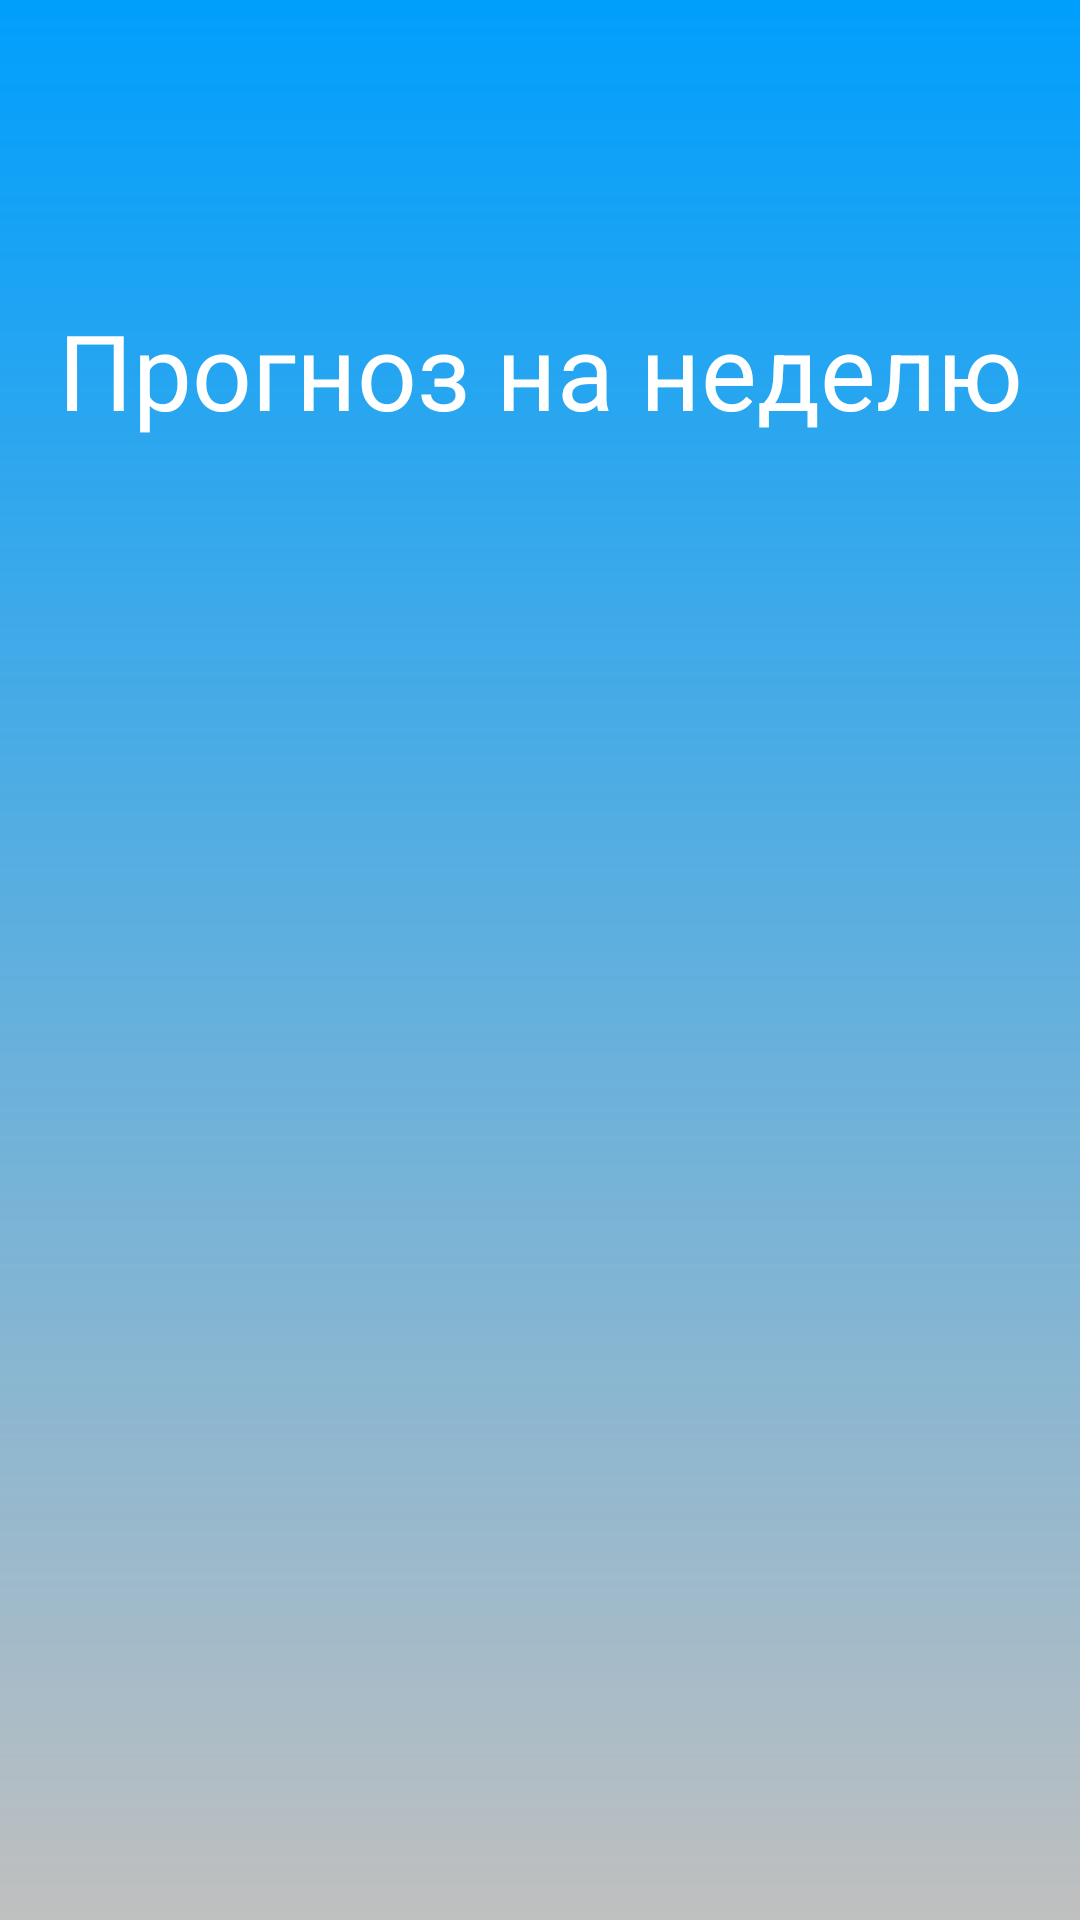

Produce the Android XML layout that renders to this screen, including the resource entries it uses.
<!-- AndroidManifest.xml: application theme Theme.WeatherApp -->
<!-- res/layout/fragment_weather_week.xml -->
<?xml version="1.0" encoding="utf-8"?>
<androidx.constraintlayout.widget.ConstraintLayout xmlns:android="http://schemas.android.com/apk/res/android"
    xmlns:app="http://schemas.android.com/apk/res-auto"
    xmlns:tools="http://schemas.android.com/tools"
    android:layout_width="match_parent"
    android:layout_height="match_parent"
    android:background="@drawable/background"
    tools:context=".ui.weatherWeek.WeatherWeekFragment">

    <ImageButton
        android:id="@+id/btn_back"
        android:layout_width="wrap_content"
        android:layout_height="wrap_content"
        android:layout_margin="15dp"
        android:background="@null"
        android:src="@drawable/ic_arrow_back"
        app:layout_constraintStart_toStartOf="parent"
        app:layout_constraintTop_toTopOf="parent"
        tools:ignore="ContentDescription" />

    <TextView
        android:id="@+id/txt_main_text"
        android:layout_width="wrap_content"
        android:layout_height="wrap_content"
        android:layout_marginTop="100dp"
        android:gravity="center"
        android:text="@string/weekly_forecast"
        android:textColor="@color/white"
        android:textSize="35sp"
        app:layout_constraintEnd_toEndOf="parent"
        app:layout_constraintStart_toStartOf="parent"
        app:layout_constraintTop_toTopOf="parent" />

    <ProgressBar
        android:id="@+id/progress_bar"
        android:layout_width="wrap_content"
        android:layout_height="wrap_content"
        android:indeterminateTint="@color/white"
        android:visibility="gone"
        app:layout_constraintBottom_toBottomOf="parent"
        app:layout_constraintEnd_toEndOf="parent"
        app:layout_constraintStart_toStartOf="parent"
        app:layout_constraintTop_toTopOf="parent"/>

    <androidx.cardview.widget.CardView
        android:id="@+id/cardview_recycler"
        android:layout_width="match_parent"
        android:layout_height="wrap_content"
        android:layout_marginHorizontal="20dp"
        android:backgroundTint="@android:color/transparent"
        app:cardCornerRadius="20dp"
        app:cardElevation="0dp"
        app:layout_constraintBottom_toBottomOf="parent"
        app:layout_constraintEnd_toEndOf="parent"
        app:layout_constraintStart_toStartOf="parent"
        app:layout_constraintTop_toTopOf="parent">

        <androidx.recyclerview.widget.RecyclerView
            android:id="@+id/rv_week"
            android:layout_width="match_parent"
            android:layout_height="wrap_content"
            android:background="#10000000"
            android:orientation="vertical"
            tools:itemCount="7"
            tools:listitem="@layout/item_weather_week" />
    </androidx.cardview.widget.CardView>



</androidx.constraintlayout.widget.ConstraintLayout>
<!-- res/layout/item_weather_week.xml (included above) -->
<?xml version="1.0" encoding="utf-8"?>
<androidx.constraintlayout.widget.ConstraintLayout xmlns:android="http://schemas.android.com/apk/res/android"
    xmlns:app="http://schemas.android.com/apk/res-auto"
    xmlns:tools="http://schemas.android.com/tools"
    android:layout_width="match_parent"
    android:layout_height="wrap_content"
    android:background="@null">

    <LinearLayout
        android:id="@+id/layout_day"
        android:layout_width="wrap_content"
        android:layout_height="wrap_content"
        android:layout_marginVertical="@dimen/item_weather_week_margin"
        android:layout_marginStart="10dp"
        android:layout_marginEnd="@dimen/item_weather_week_margin"
        android:gravity="start"
        android:orientation="vertical"
        android:paddingVertical="5dp"

        app:layout_constraintStart_toStartOf="parent"
        app:layout_constraintTop_toTopOf="parent">

        <TextView
            android:id="@+id/txt_day_of_week"
            android:layout_width="90dp"
            android:layout_height="wrap_content"
            android:gravity="start"
            android:textColor="@color/white"
            tools:text="Понедельник" />

        <TextView
            android:id="@+id/txt_day_number"
            style="@style/item_weather_week_style"
            android:layout_gravity="start"
            android:layout_marginStart="@dimen/item_weather_week_margin"
            android:textSize="13sp"

            app:layout_constraintStart_toStartOf="parent"
            app:layout_constraintTop_toBottomOf="@id/txt_day_of_week"
            tools:text="03.02" />
    </LinearLayout>


    <ImageView
        android:id="@+id/img_item"
        style="@style/item_weather_week_style"
        android:layout_marginHorizontal="15dp"
        android:layout_marginVertical="@dimen/item_weather_week_margin"
        android:paddingVertical="@dimen/item_weather_week_margin"
        app:layout_constraintBottom_toBottomOf="parent"

        app:layout_constraintStart_toEndOf="@id/layout_day"
        app:layout_constraintTop_toTopOf="parent"
        tools:ignore="ContentDescription"
        tools:src="@drawable/ic_clear_sky" />

    <TextView
        android:id="@+id/txt_description"
        style="@style/item_weather_week_style"
        android:layout_marginHorizontal="20dp"
        android:layout_marginVertical="@dimen/item_weather_week_margin"
        android:gravity="center"
        android:maxLines="2"
        android:paddingVertical="@dimen/item_weather_week_margin"

        app:layout_constrainedWidth="true"
        app:layout_constraintBottom_toBottomOf="parent"
        app:layout_constraintEnd_toStartOf="@id/txt_temp_day"
        app:layout_constraintStart_toEndOf="@+id/img_item"
        app:layout_constraintTop_toTopOf="parent"
        tools:text="Снегопад " />

    <TextView
        android:id="@+id/txt_temp_day"
        style="@style/item_weather_week_style"
        android:layout_marginVertical="@dimen/item_weather_week_margin"
        android:layout_marginEnd="@dimen/item_weather_week_margin"
        android:paddingVertical="@dimen/item_weather_week_margin"

        app:layout_constraintBottom_toBottomOf="parent"
        app:layout_constraintEnd_toStartOf="@id/separator"
        app:layout_constraintTop_toTopOf="parent"
        tools:text="28°" />

    <TextView
        android:id="@+id/separator"
        style="@style/item_weather_week_style"
        android:layout_marginHorizontal="@dimen/item_weather_week_margin"
        android:layout_marginVertical="@dimen/item_weather_week_margin"
        android:paddingVertical="@dimen/item_weather_week_margin"
        android:text="@string/separator"

        app:layout_constraintBottom_toBottomOf="parent"
        app:layout_constraintEnd_toStartOf="@id/txt_temp_night"
        app:layout_constraintTop_toTopOf="parent" />


    <TextView
        android:id="@+id/txt_temp_night"
        style="@style/item_weather_week_style"
        android:layout_marginVertical="@dimen/item_weather_week_margin"
        android:layout_marginEnd="10dp"
        android:paddingVertical="@dimen/item_weather_week_margin"

        app:layout_constraintBottom_toBottomOf="parent"
        app:layout_constraintEnd_toEndOf="parent"
        app:layout_constraintTop_toTopOf="parent"
        tools:text="15°" />


</androidx.constraintlayout.widget.ConstraintLayout>
<!-- resources referenced by this layout -->
<resources>
  <color name="white">#FFFFFFFF</color>
  <dimen name="item_weather_week_margin">5dp</dimen>
  <!-- drawable background (drawable) -->
  <?xml version="1.0" encoding="utf-8"?>
  <shape xmlns:android="http://schemas.android.com/apk/res/android"
      android:shape="rectangle">
      <gradient
          android:startColor="#7777"
          android:endColor="#009ffd"
          android:angle="90" />
  </shape>
  <!-- drawable ic_clear_sky: vector/xml drawable (drawable, 2217 chars, omitted) -->
  <string name="separator">/</string>
  <string name="weekly_forecast">Прогноз на неделю</string>
  <style name="item_weather_week_style">
          <item name="android:textColor">@color/white</item>
          <item name="android:layout_width">wrap_content</item>
          <item name="android:layout_height">wrap_content</item>
      </style>
  <style name="Theme.WeatherApp" parent="Theme.MaterialComponents.Light.NoActionBar">
          <item name="colorPrimary">@color/purple_500</item>
          <item name="colorPrimaryVariant">@color/blue</item>
          <item name="colorOnPrimary">@color/white</item>
  
          <item name="android:statusBarColor" tools:targetApi="l">?attr/colorPrimaryVariant</item>
      </style>
  <color name="purple_500">#FF6200EE</color>
  <color name="blue">#009ffd</color>
</resources>
